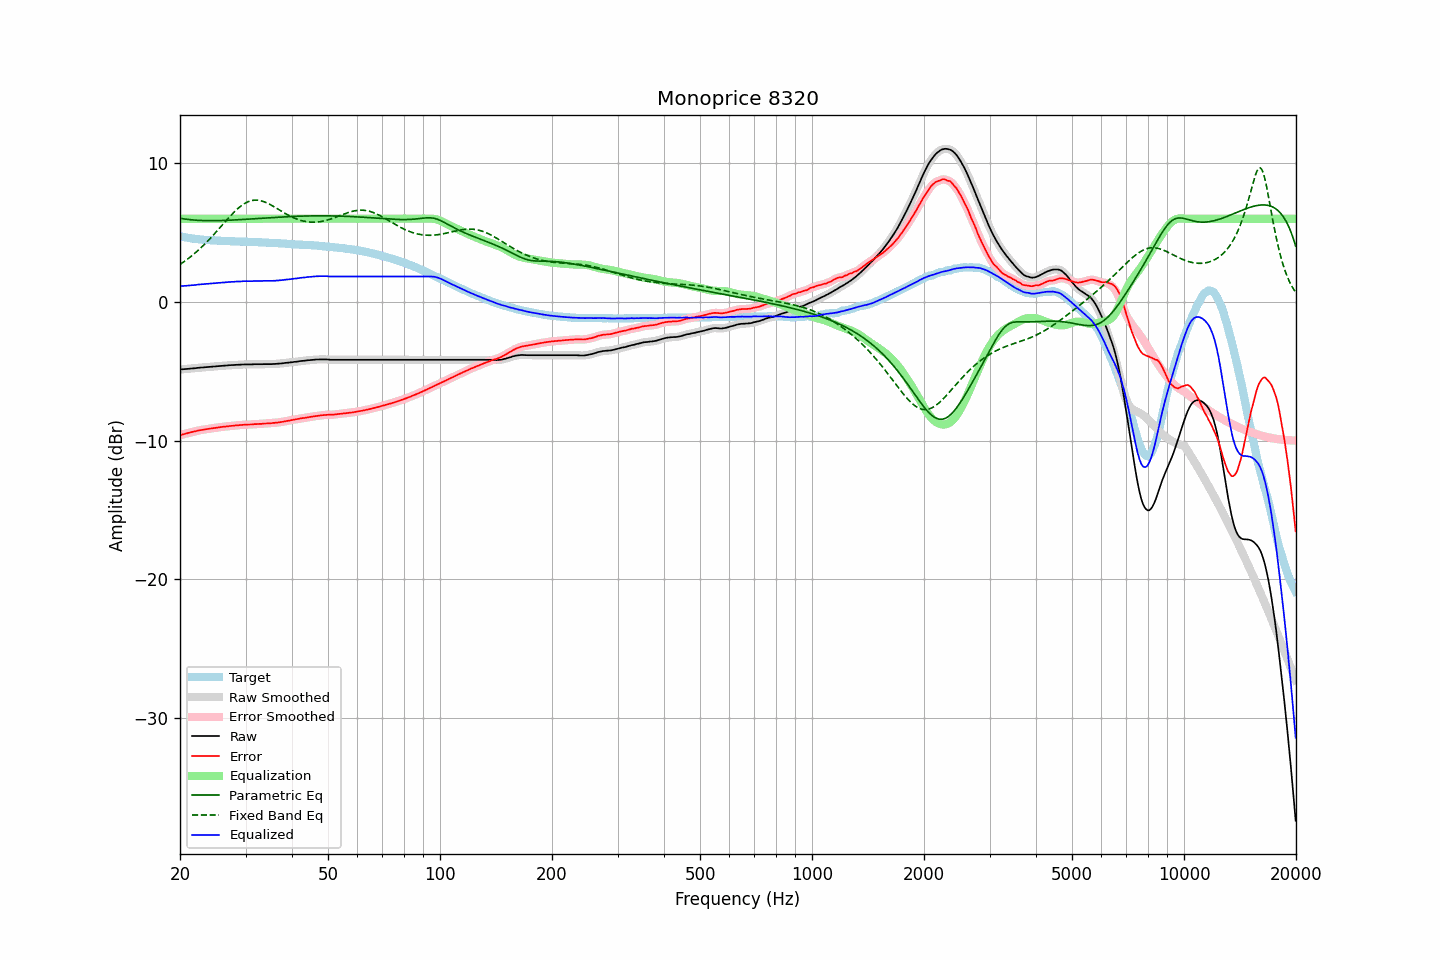

Values plotted in this chart, from the file beside it:
frequency, raw, error, smoothed, error_smoothed, equalization, parametric_eq, fixed_band_eq, equalized_raw, equalized_smoothed, target
20.00, -4.87, -9.61, -4.87, -9.61, 6.00, 6.03, 2.71, 1.13, 1.13, 4.74
20.20, -4.86, -9.57, -4.86, -9.57, 6.00, 6.01, 2.79, 1.14, 1.14, 4.71
20.40, -4.85, -9.54, -4.85, -9.54, 6.00, 5.99, 2.86, 1.15, 1.15, 4.69
20.61, -4.84, -9.51, -4.84, -9.51, 6.00, 5.98, 2.95, 1.16, 1.16, 4.67
20.81, -4.83, -9.48, -4.83, -9.48, 6.00, 5.96, 3.03, 1.17, 1.17, 4.65
21.02, -4.82, -9.45, -4.82, -9.45, 6.00, 5.95, 3.12, 1.18, 1.18, 4.63
21.23, -4.81, -9.42, -4.81, -9.41, 6.00, 5.94, 3.21, 1.19, 1.19, 4.61
21.44, -4.80, -9.39, -4.80, -9.39, 6.00, 5.92, 3.30, 1.20, 1.20, 4.59
21.66, -4.79, -9.36, -4.79, -9.36, 6.00, 5.91, 3.39, 1.21, 1.21, 4.57
21.87, -4.78, -9.33, -4.78, -9.33, 6.00, 5.90, 3.49, 1.22, 1.22, 4.56
22.09, -4.77, -9.30, -4.76, -9.30, 6.00, 5.90, 3.59, 1.23, 1.24, 4.54
22.31, -4.75, -9.27, -4.75, -9.28, 6.00, 5.89, 3.69, 1.25, 1.25, 4.53
22.54, -4.74, -9.25, -4.74, -9.25, 6.00, 5.88, 3.80, 1.26, 1.26, 4.52
22.76, -4.73, -9.23, -4.73, -9.23, 6.00, 5.88, 3.91, 1.27, 1.27, 4.50
22.99, -4.72, -9.21, -4.72, -9.21, 6.00, 5.87, 4.02, 1.28, 1.28, 4.49
23.22, -4.71, -9.19, -4.71, -9.19, 6.00, 5.87, 4.13, 1.29, 1.29, 4.48
23.45, -4.70, -9.17, -4.70, -9.17, 6.00, 5.86, 4.24, 1.30, 1.30, 4.47
23.69, -4.69, -9.15, -4.69, -9.15, 6.00, 5.86, 4.36, 1.31, 1.31, 4.46
23.92, -4.68, -9.14, -4.68, -9.14, 6.00, 5.86, 4.48, 1.32, 1.32, 4.46
24.16, -4.67, -9.12, -4.67, -9.12, 6.00, 5.86, 4.61, 1.33, 1.33, 4.45
24.40, -4.66, -9.11, -4.66, -9.11, 6.00, 5.86, 4.73, 1.34, 1.34, 4.45
24.65, -4.65, -9.09, -4.65, -9.09, 6.00, 5.86, 4.86, 1.35, 1.35, 4.44
24.89, -4.64, -9.08, -4.64, -9.07, 6.00, 5.86, 4.98, 1.36, 1.36, 4.44
25.14, -4.63, -9.06, -4.63, -9.06, 6.00, 5.86, 5.11, 1.37, 1.37, 4.43
25.39, -4.62, -9.04, -4.62, -9.04, 6.00, 5.87, 5.25, 1.38, 1.38, 4.42
25.65, -4.61, -9.02, -4.61, -9.02, 6.00, 5.87, 5.38, 1.39, 1.39, 4.42
25.91, -4.60, -9.00, -4.60, -9.01, 6.00, 5.87, 5.51, 1.40, 1.40, 4.41
26.16, -4.59, -8.99, -4.59, -9.00, 6.00, 5.88, 5.64, 1.41, 1.41, 4.41
26.43, -4.59, -8.99, -4.58, -8.99, 6.00, 5.88, 5.77, 1.41, 1.42, 4.40
26.69, -4.58, -8.97, -4.58, -8.97, 6.00, 5.89, 5.90, 1.42, 1.42, 4.39
26.96, -4.57, -8.96, -4.57, -8.96, 6.00, 5.89, 6.03, 1.43, 1.43, 4.39
27.23, -4.56, -8.94, -4.56, -8.94, 6.00, 5.90, 6.16, 1.44, 1.44, 4.38
27.50, -4.55, -8.93, -4.55, -8.93, 6.00, 5.90, 6.28, 1.45, 1.45, 4.38
27.77, -4.55, -8.93, -4.54, -8.92, 6.00, 5.91, 6.40, 1.45, 1.46, 4.38
28.05, -4.54, -8.91, -4.54, -8.91, 6.00, 5.91, 6.52, 1.46, 1.46, 4.37
28.33, -4.53, -8.89, -4.53, -8.90, 6.00, 5.92, 6.63, 1.47, 1.47, 4.37
28.62, -4.53, -8.89, -4.52, -8.89, 6.00, 5.93, 6.74, 1.47, 1.48, 4.37
28.90, -4.52, -8.87, -4.52, -8.88, 6.00, 5.93, 6.83, 1.48, 1.48, 4.35
29.19, -4.52, -8.87, -4.51, -8.87, 6.00, 5.94, 6.93, 1.48, 1.49, 4.35
29.48, -4.51, -8.86, -4.51, -8.86, 6.00, 5.95, 7.01, 1.49, 1.49, 4.35
29.78, -4.50, -8.85, -4.50, -8.85, 6.00, 5.96, 7.09, 1.50, 1.50, 4.35
30.08, -4.50, -8.85, -4.50, -8.84, 6.00, 5.96, 7.15, 1.50, 1.50, 4.35
30.38, -4.50, -8.83, -4.50, -8.84, 6.00, 5.97, 7.21, 1.50, 1.50, 4.34
30.68, -4.50, -8.83, -4.50, -8.83, 6.00, 5.98, 7.26, 1.50, 1.50, 4.33
30.99, -4.50, -8.83, -4.50, -8.83, 6.00, 5.99, 7.29, 1.50, 1.50, 4.33
31.30, -4.50, -8.83, -4.49, -8.82, 6.00, 5.99, 7.32, 1.50, 1.51, 4.33
31.61, -4.49, -8.81, -4.49, -8.81, 6.00, 6.00, 7.34, 1.51, 1.51, 4.32
31.93, -4.49, -8.80, -4.49, -8.80, 6.00, 6.01, 7.34, 1.51, 1.51, 4.32
32.24, -4.49, -8.80, -4.49, -8.80, 6.00, 6.02, 7.34, 1.51, 1.51, 4.31
32.57, -4.49, -8.79, -4.49, -8.80, 6.00, 6.03, 7.33, 1.51, 1.51, 4.30
32.89, -4.49, -8.79, -4.49, -8.79, 6.00, 6.03, 7.31, 1.51, 1.51, 4.30
33.22, -4.49, -8.79, -4.48, -8.78, 6.00, 6.04, 7.28, 1.51, 1.52, 4.30
33.55, -4.48, -8.76, -4.48, -8.77, 6.00, 6.05, 7.24, 1.52, 1.52, 4.29
33.89, -4.48, -8.76, -4.48, -8.76, 6.00, 6.06, 7.19, 1.52, 1.52, 4.28
34.23, -4.48, -8.76, -4.48, -8.75, 6.00, 6.06, 7.14, 1.52, 1.52, 4.28
34.57, -4.48, -8.74, -4.48, -8.75, 6.00, 6.07, 7.09, 1.52, 1.52, 4.27
34.92, -4.48, -8.74, -4.48, -8.74, 6.00, 6.08, 7.03, 1.52, 1.52, 4.26
35.27, -4.48, -8.74, -4.48, -8.73, 6.00, 6.09, 6.97, 1.52, 1.52, 4.26
35.62, -4.47, -8.72, -4.47, -8.72, 6.00, 6.09, 6.90, 1.53, 1.53, 4.25
35.97, -4.47, -8.71, -4.47, -8.71, 6.00, 6.10, 6.83, 1.53, 1.53, 4.24
... 635 more rows
